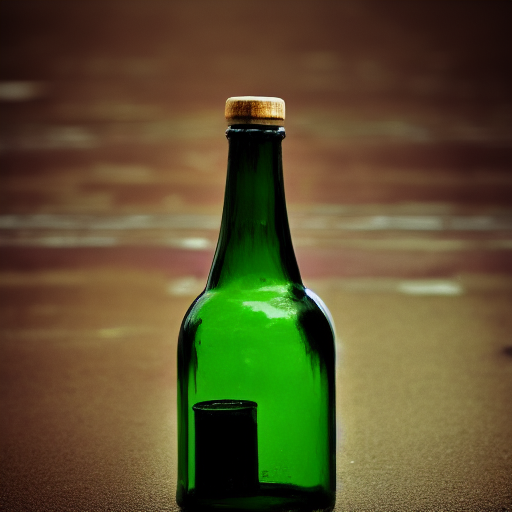
Generation parameters embedded in this image by AUTOMATIC1111 Stable Diffusion web UI or a fork of it (Forge, ...) (PNG 'parameters' text chunk):
a photo of a bottle
Steps: 20, Sampler: Euler a, CFG scale: 7, Seed: 1517526277, Size: 512x512, Model hash: 7460a6fa